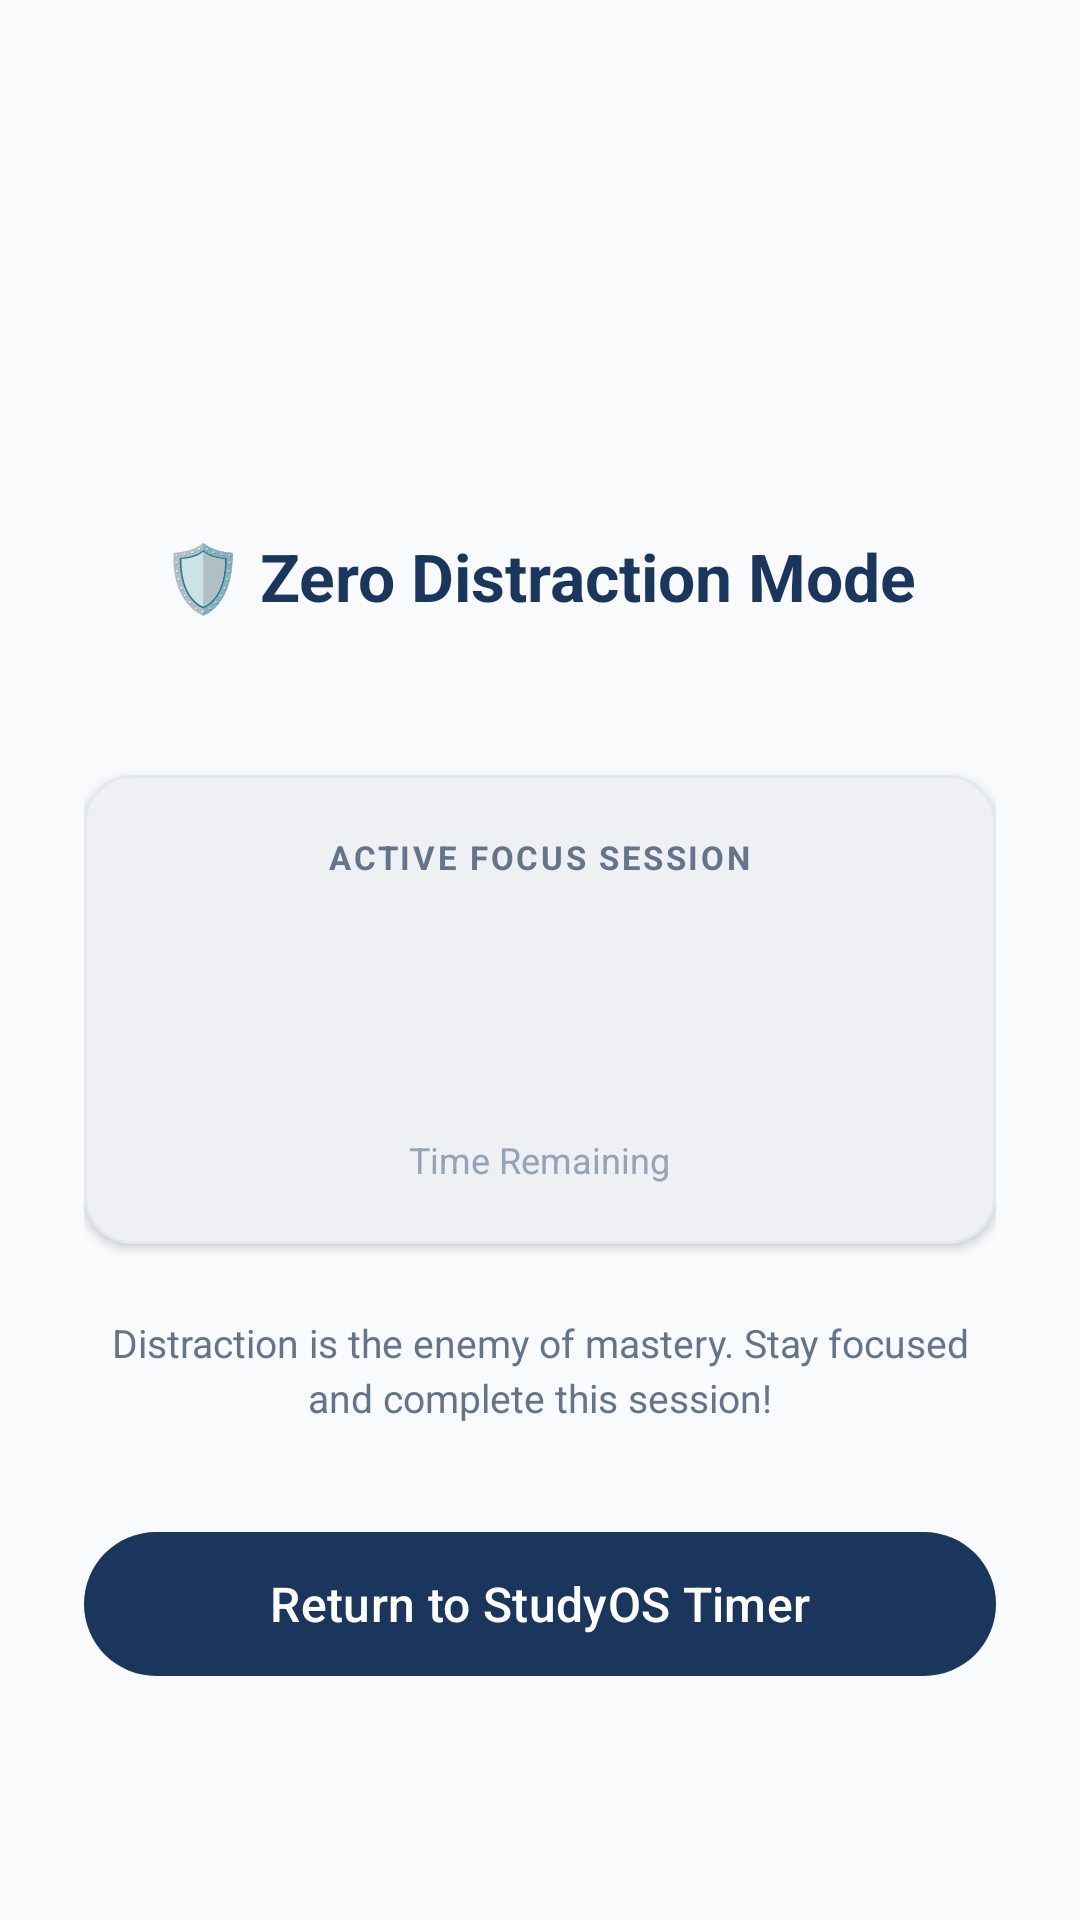

This screen was rendered from an Android layout file. Write that file and the resources it references.
<!-- AndroidManifest.xml: activity theme Theme.StudyOS -->
<!-- res/layout/activity_blocked_app.xml -->
<?xml version="1.0" encoding="utf-8"?>
<LinearLayout xmlns:android="http://schemas.android.com/apk/res/android"
    xmlns:app="http://schemas.android.com/apk/res-auto"
    xmlns:tools="http://schemas.android.com/tools"
    android:layout_width="match_parent"
    android:layout_height="match_parent"
    android:orientation="vertical"
    android:gravity="center"
    android:padding="28dp"
    android:background="@color/background_light">

    <ImageView
        android:id="@+id/ivShield"
        android:layout_width="88dp"
        android:layout_height="88dp"
        android:src="@drawable/ic_shield"
        app:tint="@color/primary"
        android:layout_marginBottom="20dp" />

    <TextView
        android:layout_width="wrap_content"
        android:layout_height="wrap_content"
        android:text="🛡️ Zero Distraction Mode"
        android:textColor="@color/primary"
        android:textSize="22sp"
        android:textStyle="bold"
        android:layout_marginBottom="6dp" />

    <TextView
        android:id="@+id/tvBlockedAppName"
        android:layout_width="wrap_content"
        android:layout_height="wrap_content"
        android:textColor="@color/accent_rose"
        android:textSize="16sp"
        android:textStyle="bold"
        android:layout_marginBottom="24dp"
        tools:text="Instagram is blocked!" />

    
    <com.google.android.material.card.MaterialCardView
        android:layout_width="match_parent"
        android:layout_height="wrap_content"
        android:layout_marginBottom="24dp"
        app:cardCornerRadius="16dp"
        app:cardElevation="2dp"
        app:strokeWidth="1dp"
        app:strokeColor="@color/divider_light"
        app:cardBackgroundColor="@color/surface_card_light">

        <LinearLayout
            android:layout_width="match_parent"
            android:layout_height="wrap_content"
            android:orientation="vertical"
            android:padding="20dp"
            android:gravity="center">

            <TextView
                android:layout_width="wrap_content"
                android:layout_height="wrap_content"
                android:text="ACTIVE FOCUS SESSION"
                android:textColor="@color/text_secondary_light"
                android:textSize="11sp"
                android:letterSpacing="0.08"
                android:textStyle="bold"
                android:layout_marginBottom="6dp" />

            <TextView
                android:id="@+id/tvActiveTaskTitle"
                android:layout_width="wrap_content"
                android:layout_height="wrap_content"
                android:textColor="@color/text_primary_light"
                android:textSize="18sp"
                android:textStyle="bold"
                android:layout_marginBottom="8dp"
                tools:text="2-Hour Deep Study Block" />

            <TextView
                android:id="@+id/tvRemainingTime"
                android:layout_width="wrap_content"
                android:layout_height="wrap_content"
                android:textColor="@color/secondary"
                android:textSize="32sp"
                android:textStyle="bold"
                tools:text="01:42:15" />

            <TextView
                android:layout_width="wrap_content"
                android:layout_height="wrap_content"
                android:layout_marginTop="4dp"
                android:text="Time Remaining"
                android:textColor="@color/text_tertiary_light"
                android:textSize="12sp" />
        </LinearLayout>
    </com.google.android.material.card.MaterialCardView>

    <TextView
        android:layout_width="wrap_content"
        android:layout_height="wrap_content"
        android:text="Distraction is the enemy of mastery. Stay focused and complete this session!"
        android:textColor="@color/text_secondary_light"
        android:textSize="13sp"
        android:gravity="center"
        android:lineSpacingExtra="3dp"
        android:layout_marginBottom="32dp" />

    <com.google.android.material.button.MaterialButton
        android:id="@+id/btnBackToStudy"
        style="@style/Widget.Material3.Button"
        android:layout_width="match_parent"
        android:layout_height="56dp"
        android:text="Return to StudyOS Timer"
        android:textSize="16sp"
        app:icon="@drawable/ic_play"
        app:backgroundTint="@color/primary"
        android:layout_marginBottom="8dp" />

</LinearLayout>
<!-- resources referenced by this layout -->
<resources>
  <color name="accent_rose">#F43F5E</color>
  <color name="background_light">#F8FAFC</color>
  <color name="divider_light">#E2E8F0</color>
  <color name="primary">#1A365D</color>
  <color name="secondary">#0284C7</color>
  <color name="surface_card_light">#FFFFFF</color>
  <color name="text_primary_light">#0F172A</color>
  <color name="text_secondary_light">#64748B</color>
  <color name="text_tertiary_light">#94A3B8</color>
  <style name="Theme.StudyOS" parent="Theme.Material3.DayNight.NoActionBar">
          <item name="colorPrimary">@color/primary</item>
          <item name="colorOnPrimary">@color/on_primary</item>
          <item name="colorSecondary">@color/secondary</item>
          <item name="colorOnSecondary">@color/on_secondary</item>
  
          
          <item name="colorSurface">@color/surface_light</item>
          <item name="colorOnSurface">@color/text_primary_light</item>
          <item name="colorSurfaceVariant">@color/surface_variant_light</item>
          <item name="colorOnSurfaceVariant">@color/text_secondary_light</item>
          <item name="colorSecondaryContainer">#E0F2FE</item>
          <item name="colorOnSecondaryContainer">@color/primary</item>
          <item name="colorPrimaryContainer">#E0E7FF</item>
          <item name="colorOnPrimaryContainer">@color/primary</item>
  
          <item name="android:statusBarColor">@color/primary</item>
          <item name="android:windowLightStatusBar" tools:targetApi="m">false</item>
          <item name="android:colorBackground">@color/background_light</item>
      </style>
  <color name="on_primary">#FFFFFF</color>
  <color name="on_secondary">#FFFFFF</color>
  <color name="surface_light">#FFFFFF</color>
  <color name="surface_variant_light">#F1F5F9</color>
</resources>
